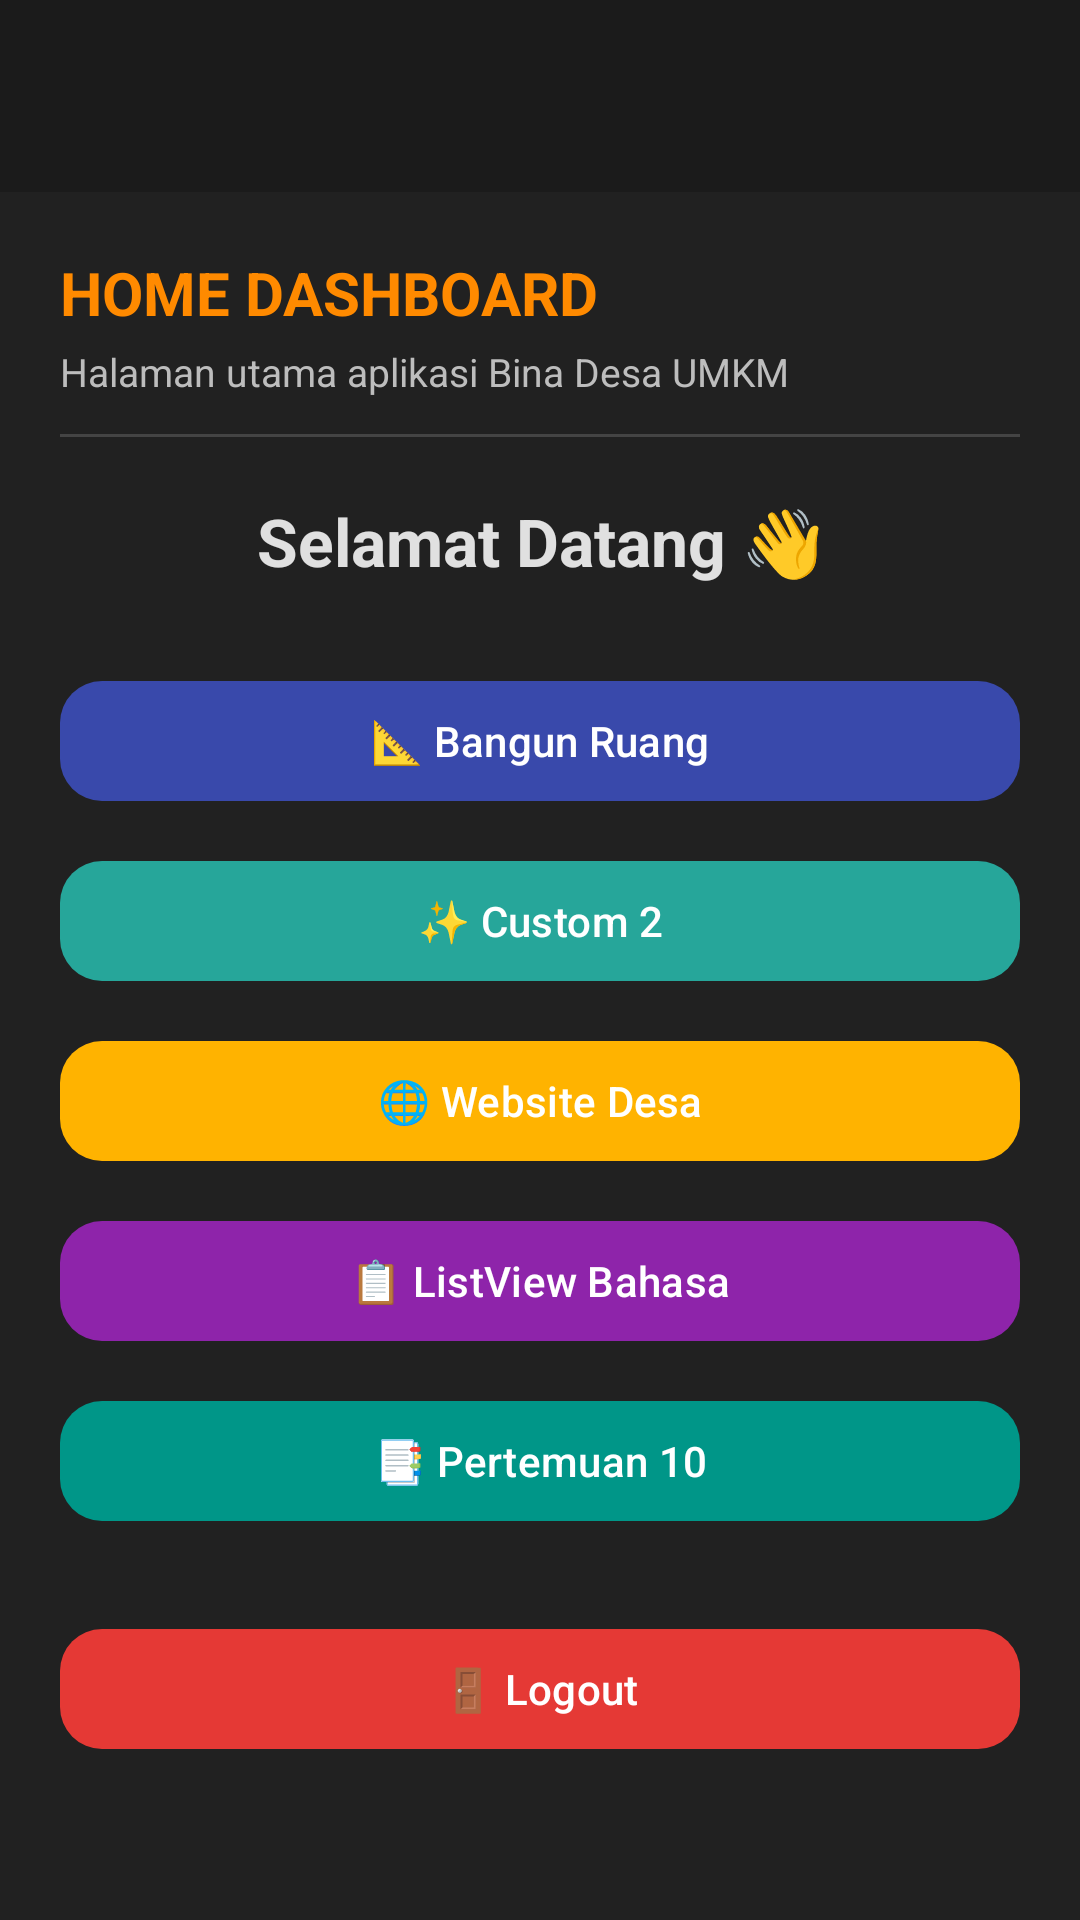

Layout XML and referenced resources for this Android screen:
<!-- AndroidManifest.xml: application theme Theme.Yanda -->
<!-- res/layout/fragment_home.xml -->
<?xml version="1.0" encoding="utf-8"?>
<androidx.constraintlayout.widget.ConstraintLayout xmlns:android="http://schemas.android.com/apk/res/android"
    xmlns:app="http://schemas.android.com/apk/res-auto"
    android:layout_width="match_parent"
    android:layout_height="match_parent"
    android:background="#212121">

    <androidx.appcompat.widget.Toolbar
        android:id="@+id/toolbar"
        android:layout_width="0dp"
        android:layout_height="?attr/actionBarSize"
        android:background="#1B1B1B"
        app:titleTextColor="#FFFFFF"
        app:layout_constraintTop_toTopOf="parent"
        app:layout_constraintStart_toStartOf="parent"
        app:layout_constraintEnd_toEndOf="parent" />

    <ScrollView
        android:layout_width="match_parent"
        android:layout_height="0dp"
        android:padding="20dp"
        app:layout_constraintTop_toBottomOf="@id/toolbar"
        app:layout_constraintBottom_toBottomOf="parent">

        <androidx.constraintlayout.widget.ConstraintLayout
            android:layout_width="match_parent"
            android:layout_height="wrap_content">

            <TextView
                android:id="@+id/tvHomeLabel"
                android:layout_width="wrap_content"
                android:layout_height="wrap_content"
                android:text="HOME DASHBOARD"
                android:textSize="20sp"
                android:textStyle="bold"
                android:textColor="#FF8A00"
                app:layout_constraintTop_toTopOf="parent"
                app:layout_constraintStart_toStartOf="parent" />

            <TextView
                android:id="@+id/tvHomeDesc"
                android:layout_width="wrap_content"
                android:layout_height="wrap_content"
                android:text="Halaman utama aplikasi Bina Desa UMKM"
                android:textSize="13sp"
                android:textColor="#BDBDBD"
                android:layout_marginTop="4dp"
                app:layout_constraintTop_toBottomOf="@id/tvHomeLabel"
                app:layout_constraintStart_toStartOf="parent" />

            <View
                android:id="@+id/divider"
                android:layout_width="0dp"
                android:layout_height="1dp"
                android:layout_marginTop="12dp"
                android:background="#444444"
                app:layout_constraintTop_toBottomOf="@id/tvHomeDesc"
                app:layout_constraintStart_toStartOf="parent"
                app:layout_constraintEnd_toEndOf="parent" />

            <TextView
                android:id="@+id/tvWelcome"
                android:layout_width="wrap_content"
                android:layout_height="wrap_content"
                android:text="Selamat Datang 👋"
                android:textSize="22sp"
                android:textStyle="bold"
                android:textColor="#E0E0E0"
                android:layout_marginTop="20dp"
                app:layout_constraintTop_toBottomOf="@id/divider"
                app:layout_constraintStart_toStartOf="parent"
                app:layout_constraintEnd_toEndOf="parent" />

            <com.google.android.material.button.MaterialButton
                android:id="@+id/btnBangunRuang"
                android:layout_width="0dp"
                android:layout_height="wrap_content"
                android:text="📐 Bangun Ruang"
                android:layout_marginTop="28dp"
                app:backgroundTint="#3949AB"
                app:cornerRadius="14dp"
                app:layout_constraintTop_toBottomOf="@id/tvWelcome"
                app:layout_constraintStart_toStartOf="parent"
                app:layout_constraintEnd_toEndOf="parent" />

            <com.google.android.material.button.MaterialButton
                android:id="@+id/btnCustom2"
                android:layout_width="0dp"
                android:layout_height="wrap_content"
                android:text="✨ Custom 2"
                android:layout_marginTop="12dp"
                app:backgroundTint="#26A69A"
                app:cornerRadius="14dp"
                app:layout_constraintTop_toBottomOf="@id/btnBangunRuang"
                app:layout_constraintStart_toStartOf="parent"
                app:layout_constraintEnd_toEndOf="parent" />

            <com.google.android.material.button.MaterialButton
                android:id="@+id/btnWebsite"
                android:layout_width="0dp"
                android:layout_height="wrap_content"
                android:text="🌐 Website Desa"
                android:layout_marginTop="12dp"
                app:backgroundTint="#FFB300"
                app:cornerRadius="14dp"
                app:layout_constraintTop_toBottomOf="@id/btnCustom2"
                app:layout_constraintStart_toStartOf="parent"
                app:layout_constraintEnd_toEndOf="parent" />

            <com.google.android.material.button.MaterialButton
                android:id="@+id/btnListView"
                android:layout_width="0dp"
                android:layout_height="wrap_content"
                android:text="📋 ListView Bahasa"
                android:layout_marginTop="12dp"
                app:backgroundTint="#8E24AA"
                app:cornerRadius="14dp"
                app:layout_constraintTop_toBottomOf="@id/btnWebsite"
                app:layout_constraintStart_toStartOf="parent"
                app:layout_constraintEnd_toEndOf="parent" />

            <com.google.android.material.button.MaterialButton
                android:id="@+id/btnPertemuan10"
                android:layout_width="0dp"
                android:layout_height="wrap_content"
                android:text="📑 Pertemuan 10"
                android:layout_marginTop="12dp"
                app:backgroundTint="#009688"
                app:cornerRadius="14dp"
                app:layout_constraintTop_toBottomOf="@id/btnListView"
                app:layout_constraintStart_toStartOf="parent"
                app:layout_constraintEnd_toEndOf="parent" />

            <com.google.android.material.button.MaterialButton
                android:id="@+id/btnLogout"
                android:layout_width="0dp"
                android:layout_height="wrap_content"
                android:text="🚪 Logout"
                android:layout_marginTop="28dp"
                app:backgroundTint="#E53935"
                app:cornerRadius="14dp"
                app:layout_constraintTop_toBottomOf="@id/btnPertemuan10"
                app:layout_constraintStart_toStartOf="parent"
                app:layout_constraintEnd_toEndOf="parent" />

        </androidx.constraintlayout.widget.ConstraintLayout>
    </ScrollView>

</androidx.constraintlayout.widget.ConstraintLayout>
<!-- resources referenced by this layout -->
<resources>
  <style name="Theme.Yanda" parent="Base.Theme.Yanda" />
  <style name="Base.Theme.Yanda" parent="Theme.Material3.DayNight.NoActionBar">
          
          
      </style>
</resources>
